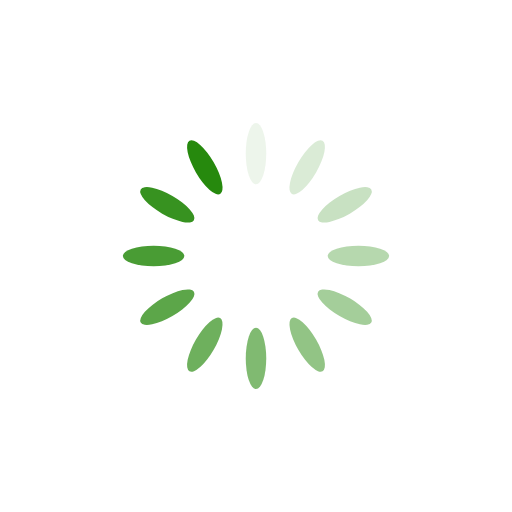
t = 0.00 s
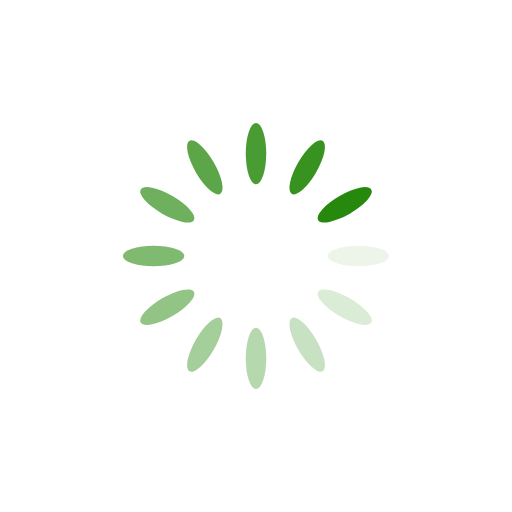
t = 0.25 s
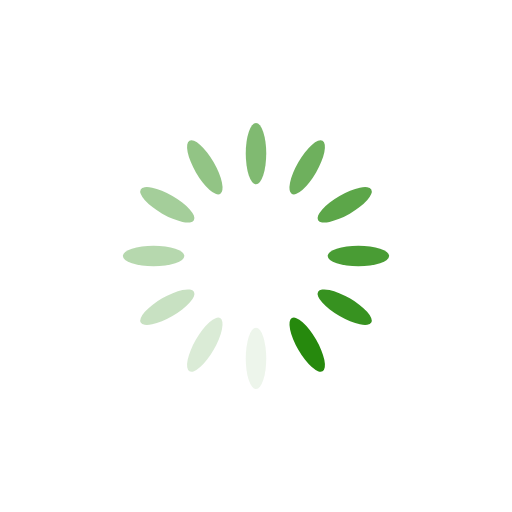
t = 0.50 s
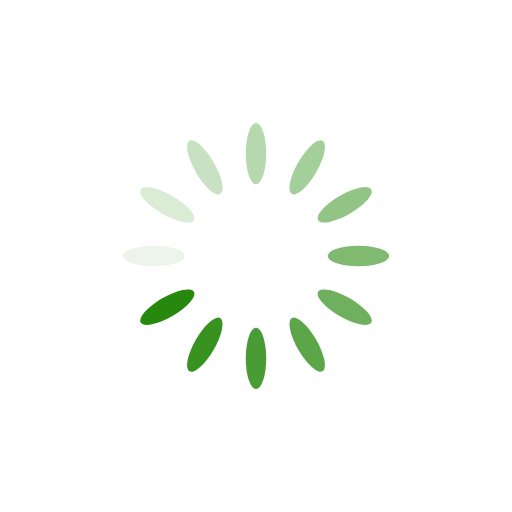
t = 0.75 s

The animated SVG that drew these frames (rendered in a browser with its animation timeline set to each time). Animation: 12 SMIL elements (animate=12); one cycle of 1.00 s, repeats indefinitely.

<svg xmlns="http://www.w3.org/2000/svg" viewBox="0 0 100 100" preserveAspectRatio="xMidYMid" style="shape-rendering: auto; display: block; background: rgb(255, 255, 255);" width="200" height="200" xmlns:xlink="http://www.w3.org/1999/xlink"><g><g transform="rotate(0 50 50)">
  <rect fill="#26890d" height="12" width="4" ry="6" rx="2" y="24" x="48">
    <animate repeatCount="indefinite" begin="-0.9166666666666666s" dur="1s" keyTimes="0;1" values="1;0" attributeName="opacity"></animate>
  </rect>
</g><g transform="rotate(30 50 50)">
  <rect fill="#26890d" height="12" width="4" ry="6" rx="2" y="24" x="48">
    <animate repeatCount="indefinite" begin="-0.8333333333333334s" dur="1s" keyTimes="0;1" values="1;0" attributeName="opacity"></animate>
  </rect>
</g><g transform="rotate(60 50 50)">
  <rect fill="#26890d" height="12" width="4" ry="6" rx="2" y="24" x="48">
    <animate repeatCount="indefinite" begin="-0.75s" dur="1s" keyTimes="0;1" values="1;0" attributeName="opacity"></animate>
  </rect>
</g><g transform="rotate(90 50 50)">
  <rect fill="#26890d" height="12" width="4" ry="6" rx="2" y="24" x="48">
    <animate repeatCount="indefinite" begin="-0.6666666666666666s" dur="1s" keyTimes="0;1" values="1;0" attributeName="opacity"></animate>
  </rect>
</g><g transform="rotate(120 50 50)">
  <rect fill="#26890d" height="12" width="4" ry="6" rx="2" y="24" x="48">
    <animate repeatCount="indefinite" begin="-0.5833333333333334s" dur="1s" keyTimes="0;1" values="1;0" attributeName="opacity"></animate>
  </rect>
</g><g transform="rotate(150 50 50)">
  <rect fill="#26890d" height="12" width="4" ry="6" rx="2" y="24" x="48">
    <animate repeatCount="indefinite" begin="-0.5s" dur="1s" keyTimes="0;1" values="1;0" attributeName="opacity"></animate>
  </rect>
</g><g transform="rotate(180 50 50)">
  <rect fill="#26890d" height="12" width="4" ry="6" rx="2" y="24" x="48">
    <animate repeatCount="indefinite" begin="-0.4166666666666667s" dur="1s" keyTimes="0;1" values="1;0" attributeName="opacity"></animate>
  </rect>
</g><g transform="rotate(210 50 50)">
  <rect fill="#26890d" height="12" width="4" ry="6" rx="2" y="24" x="48">
    <animate repeatCount="indefinite" begin="-0.3333333333333333s" dur="1s" keyTimes="0;1" values="1;0" attributeName="opacity"></animate>
  </rect>
</g><g transform="rotate(240 50 50)">
  <rect fill="#26890d" height="12" width="4" ry="6" rx="2" y="24" x="48">
    <animate repeatCount="indefinite" begin="-0.25s" dur="1s" keyTimes="0;1" values="1;0" attributeName="opacity"></animate>
  </rect>
</g><g transform="rotate(270 50 50)">
  <rect fill="#26890d" height="12" width="4" ry="6" rx="2" y="24" x="48">
    <animate repeatCount="indefinite" begin="-0.16666666666666666s" dur="1s" keyTimes="0;1" values="1;0" attributeName="opacity"></animate>
  </rect>
</g><g transform="rotate(300 50 50)">
  <rect fill="#26890d" height="12" width="4" ry="6" rx="2" y="24" x="48">
    <animate repeatCount="indefinite" begin="-0.08333333333333333s" dur="1s" keyTimes="0;1" values="1;0" attributeName="opacity"></animate>
  </rect>
</g><g transform="rotate(330 50 50)">
  <rect fill="#26890d" height="12" width="4" ry="6" rx="2" y="24" x="48">
    <animate repeatCount="indefinite" begin="0s" dur="1s" keyTimes="0;1" values="1;0" attributeName="opacity"></animate>
  </rect>
</g><g></g></g></svg>
